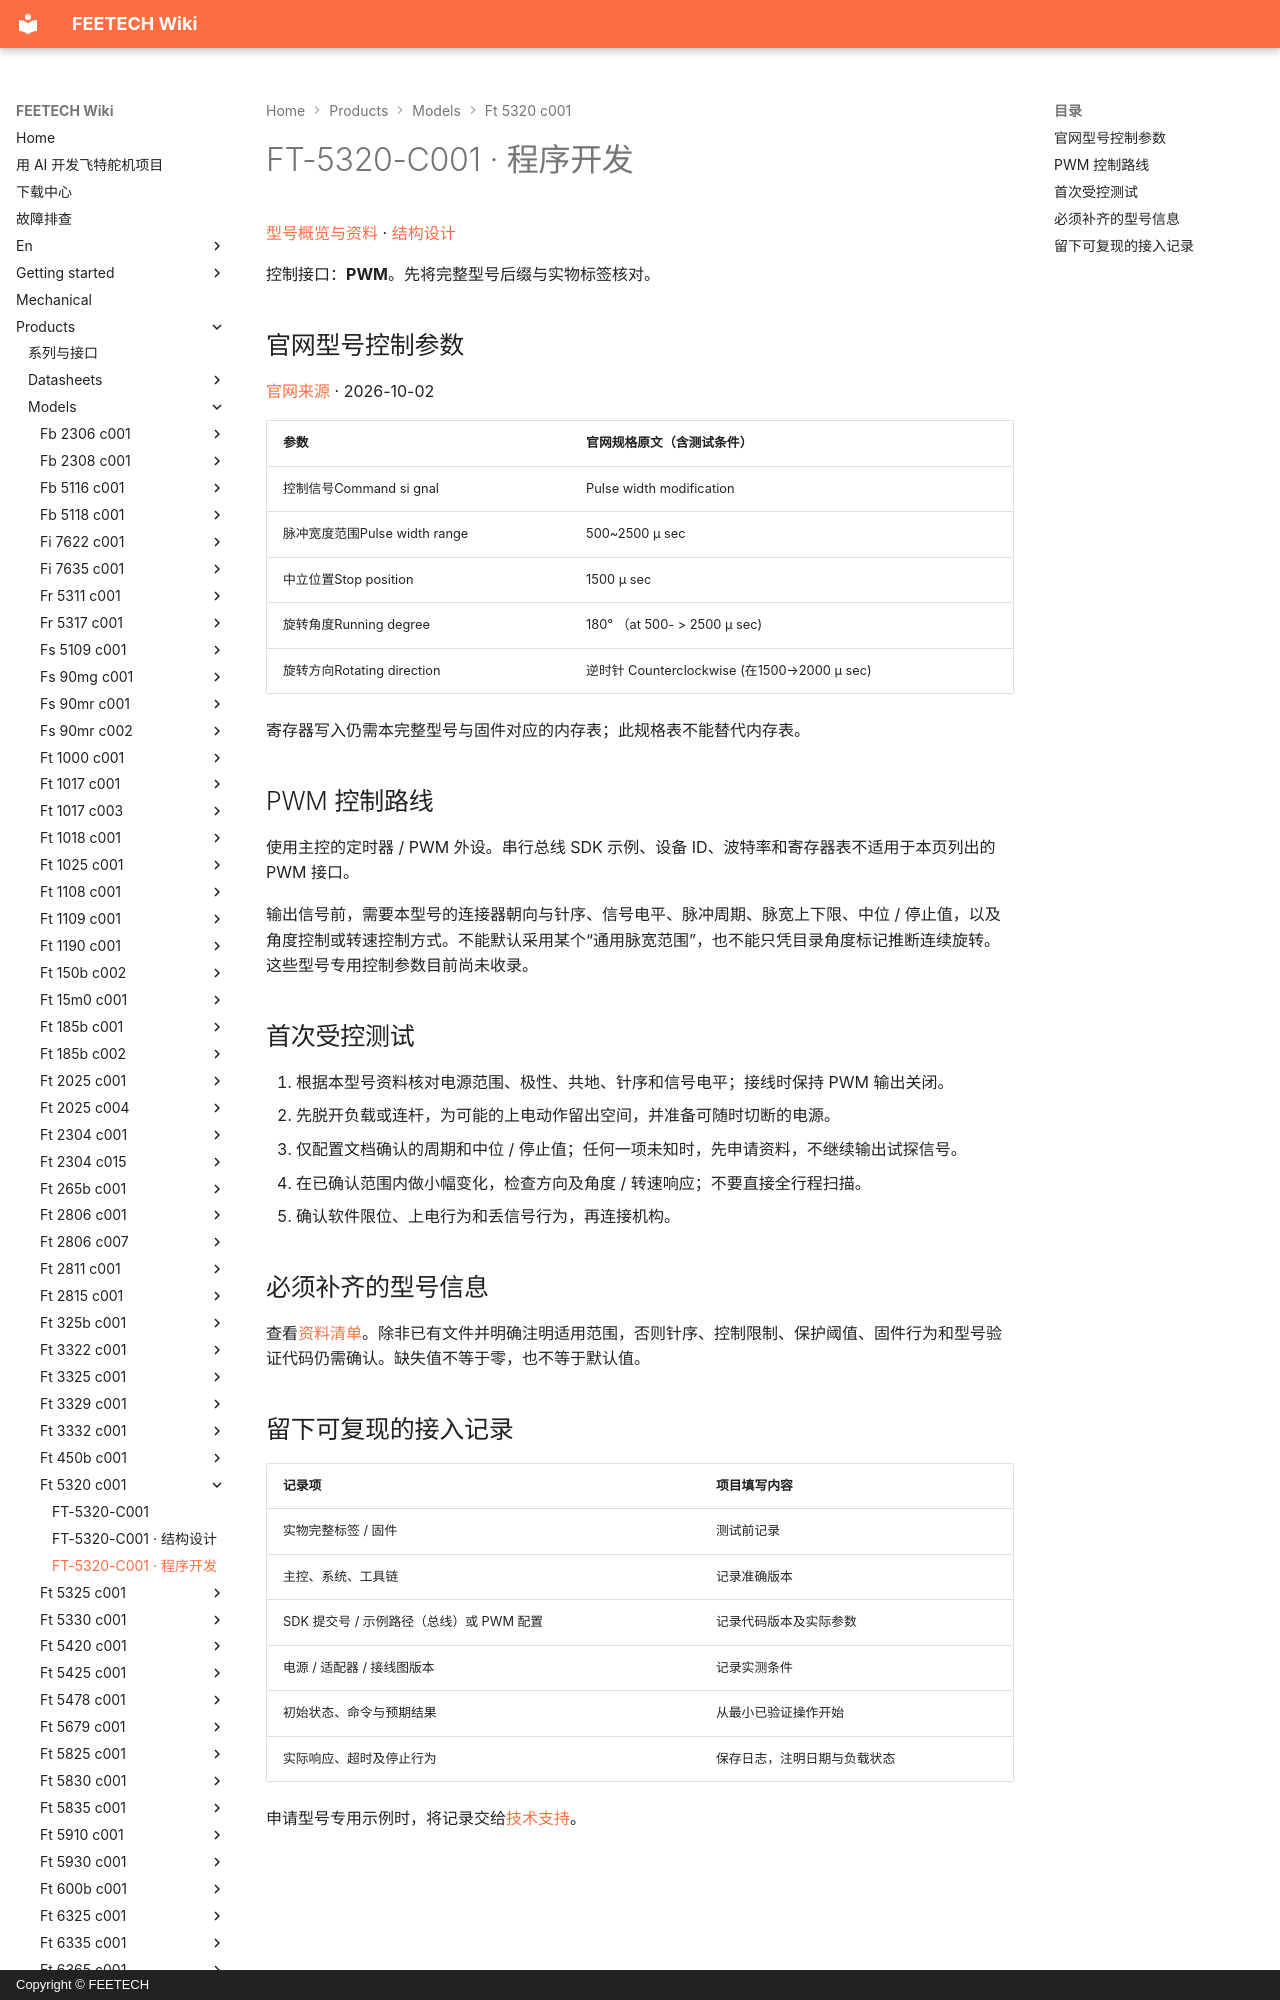

repository: ftservo/ftservo-wiki · page: products/models/ft-5320-c001/software/index.html · generator: mkdocs · copyright: Copyright © FEETECH

# FT-5320-C001 · 程序开发

[型号概览与资料](main.md) · [结构设计](mechanical.md)

控制接口：**PWM**。先将完整型号后缀与实物标签核对。

<!-- official-control:start -->
## 官网型号控制参数

[官网来源](https://www.feetechrc.com/74v-20-kgcm-digital-180-degree-aluminum-middle-shell-copper-gear-iron-core-steering-gear) · 2026-10-02

| 参数 | 官网规格原文（含测试条件） |
| --- | --- |
| 控制信号Command si gnal | Pulse width modification |
| 脉冲宽度范围Pulse width range | 500~2500 μ sec |
| 中立位置Stop position | 1500 μ sec |
| 旋转角度Running degree | 180° （at 500- &gt; 2500 μ sec) |
| 旋转方向Rotating direction | 逆时针 Counterclockwise (在1500→2000 μ sec) |

寄存器写入仍需本完整型号与固件对应的内存表；此规格表不能替代内存表。
<!-- official-control:end -->

## PWM 控制路线

使用主控的定时器 / PWM 外设。串行总线 SDK 示例、设备 ID、波特率和寄存器表不适用于本页列出的 PWM 接口。

输出信号前，需要本型号的连接器朝向与针序、信号电平、脉冲周期、脉宽上下限、中位 / 停止值，以及角度控制或转速控制方式。不能默认采用某个“通用脉宽范围”，也不能只凭目录角度标记推断连续旋转。这些型号专用控制参数目前尚未收录。
